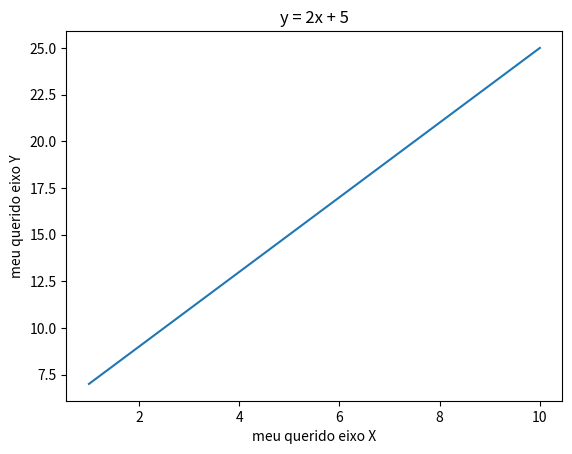

Write the Python code that produced this figure.
# -*- coding: utf-8 -*-
"""
Created on Sat Feb  9 22:06:55 2019

@author: notebook
"""

#P102: Olá Matplotlib! 

#importa o submódulo "pyplot" do pacote "matplotlib", 
#renomeando-o para "plt" 
import matplotlib.pyplot as plt
import numpy as np  

x = np.arange(1,11)
y = 2 * x  + 5
  
plt.title('y = 2x + 5')            #título do gráfico
plt.xlabel('meu querido eixo X')   #rótulo do eixo X
plt.ylabel('meu querido eixo Y')   #rótulo do eixo Y

plt.plot(x,y)                    #plota os dados
plt.show()                       #mostra o gráfico
